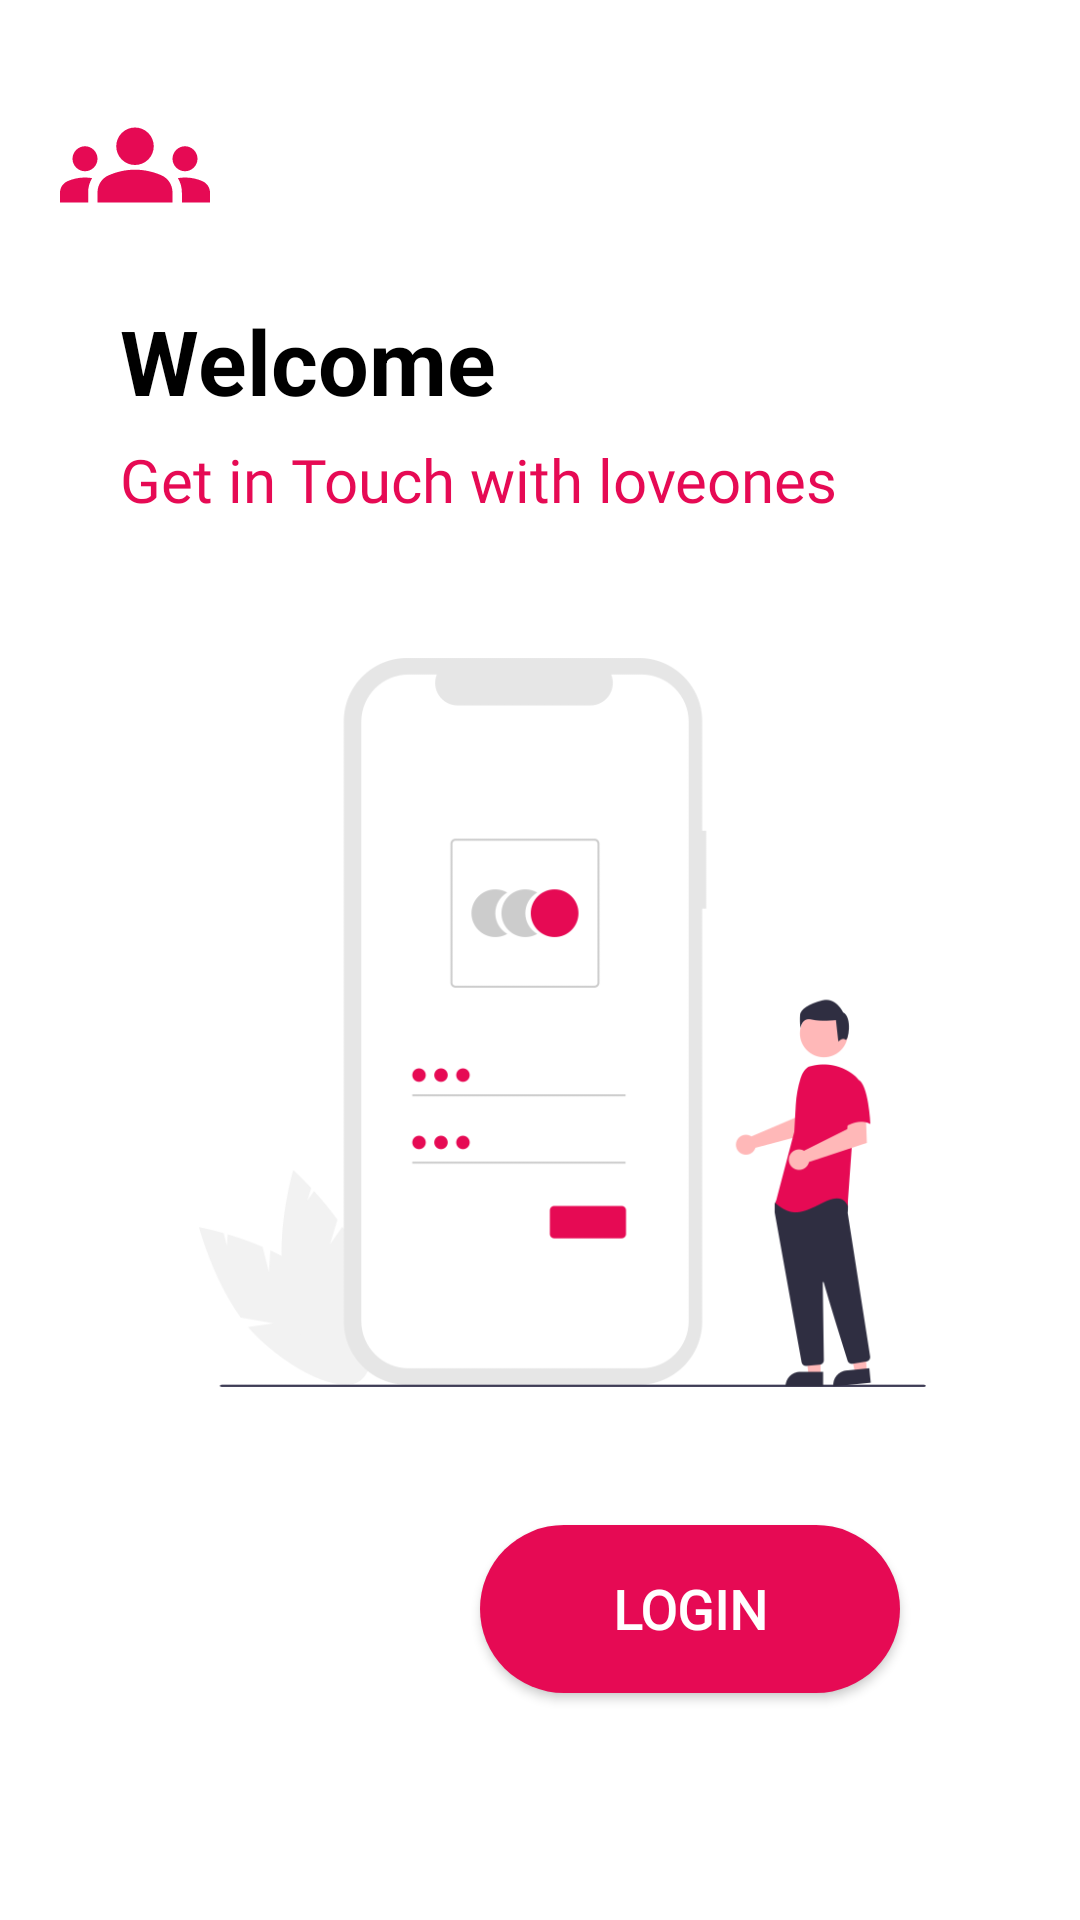

Android layout source for this screen:
<!-- AndroidManifest.xml: application theme Theme.SocialShare -->
<!-- res/layout/activity_login.xml -->
<?xml version="1.0" encoding="utf-8"?>
<LinearLayout
    xmlns:android="http://schemas.android.com/apk/res/android"
    xmlns:app="http://schemas.android.com/apk/res-auto"
    xmlns:tools="http://schemas.android.com/tools"
    android:layout_width="match_parent"
    android:orientation="vertical"
    android:layout_height="match_parent"
    tools:context=".login">

    <ImageView
        android:layout_width="50dp"
        android:layout_height="70dp"
        android:layout_marginLeft="20dp"
        android:layout_marginTop="20dp"
        android:src="@drawable/ic_baseline_groups_24">

    </ImageView>

    <TextView
        android:layout_width="match_parent"
        android:layout_height="wrap_content"
        android:textSize="30dp"
        android:text="Welcome"
        android:textStyle="bold"
        android:layout_marginTop="10dp"
        android:textColor="@color/black"
        android:layout_marginLeft="40dp">

    </TextView>

    <TextView
        android:layout_width="match_parent"
        android:layout_height="wrap_content"
        android:layout_marginLeft="40dp"
        android:layout_marginTop="6dp"
        android:fontFamily="@font/capriola"
        android:text="Get in Touch with loveones"
        android:textColor="#E60A54"
        android:textSize="20dp">

    </TextView>

    <ImageView
        android:layout_width="355dp"
        android:layout_marginLeft="10dp"
        android:layout_marginTop="20dp"
        android:layout_height="295dp"
        android:src="@drawable/lginred">

    </ImageView>

    <androidx.appcompat.widget.AppCompatButton
        android:id="@+id/login_btn"
        android:layout_width="match_parent"
        android:layout_height="56dp"
        android:layout_marginLeft="160dp"
        android:layout_marginTop="20dp"
        android:layout_marginRight="60dp"
        android:background="@drawable/login_btn"
        android:fontFamily="@font/capriola"
        android:text="Login"
        android:textColor="@color/white"
        android:textSize="18dp"
        android:textStyle="bold">

    </androidx.appcompat.widget.AppCompatButton>




</LinearLayout>
<!-- resources referenced by this layout -->
<resources>
  <!-- drawable ic_baseline_groups_24 (drawable) -->
  <vector android:height="24dp" android:tint="#E60A54"
      android:viewportHeight="24" android:viewportWidth="24"
      android:width="24dp" xmlns:android="http://schemas.android.com/apk/res/android">
      <path android:fillColor="@android:color/white" android:pathData="M12,12.75c1.63,0 3.07,0.39 4.24,0.9c1.08,0.48 1.76,1.56 1.76,2.73L18,18H6l0,-1.61c0,-1.18 0.68,-2.26 1.76,-2.73C8.93,13.14 10.37,12.75 12,12.75zM4,13c1.1,0 2,-0.9 2,-2c0,-1.1 -0.9,-2 -2,-2s-2,0.9 -2,2C2,12.1 2.9,13 4,13zM5.13,14.1C4.76,14.04 4.39,14 4,14c-0.99,0 -1.93,0.21 -2.78,0.58C0.48,14.9 0,15.62 0,16.43V18l4.5,0v-1.61C4.5,15.56 4.73,14.78 5.13,14.1zM20,13c1.1,0 2,-0.9 2,-2c0,-1.1 -0.9,-2 -2,-2s-2,0.9 -2,2C18,12.1 18.9,13 20,13zM24,16.43c0,-0.81 -0.48,-1.53 -1.22,-1.85C21.93,14.21 20.99,14 20,14c-0.39,0 -0.76,0.04 -1.13,0.1c0.4,0.68 0.63,1.46 0.63,2.29V18l4.5,0V16.43zM12,6c1.66,0 3,1.34 3,3c0,1.66 -1.34,3 -3,3s-3,-1.34 -3,-3C9,7.34 10.34,6 12,6z"/>
  </vector>
  <!-- drawable lginred: png bitmap (drawable-v24, 24515 bytes) -->
  <!-- drawable login_btn (drawable) -->
  <?xml version="1.0" encoding="utf-8"?>
  <shape xmlns:android="http://schemas.android.com/apk/res/android">
  
      <gradient
          android:startColor="#E60A54"
          android:endColor="#E60A54">
  
      </gradient>
      <corners
          android:radius="50dp"></corners>
  </shape>
  <style name="Theme.SocialShare" parent="Theme.MaterialComponents.Light.NoActionBar">
          
          <item name="colorPrimary">@color/purple_500</item>
          <item name="colorPrimaryVariant">#E60A54</item>
          <item name="colorOnPrimary">@color/white</item>
          
          <item name="colorSecondary">@color/teal_200</item>
          <item name="colorSecondaryVariant">@color/teal_700</item>
          <item name="colorOnSecondary">@color/black</item>
          
          <item name="android:statusBarColor" tools:targetApi="l">?attr/colorPrimaryVariant</item>
          
      </style>
  <!-- not gathered from this repository: default colours our renderer supplied (Android Studio template values) -->
  <color name="purple_500">#FF6200EE</color>
  <color name="teal_200">#FF03DAC5</color>
  <color name="teal_700">#FF018786</color>
  <color name="black">#FF000000</color>
  <color name="white">#FFFFFFFF</color>
</resources>
